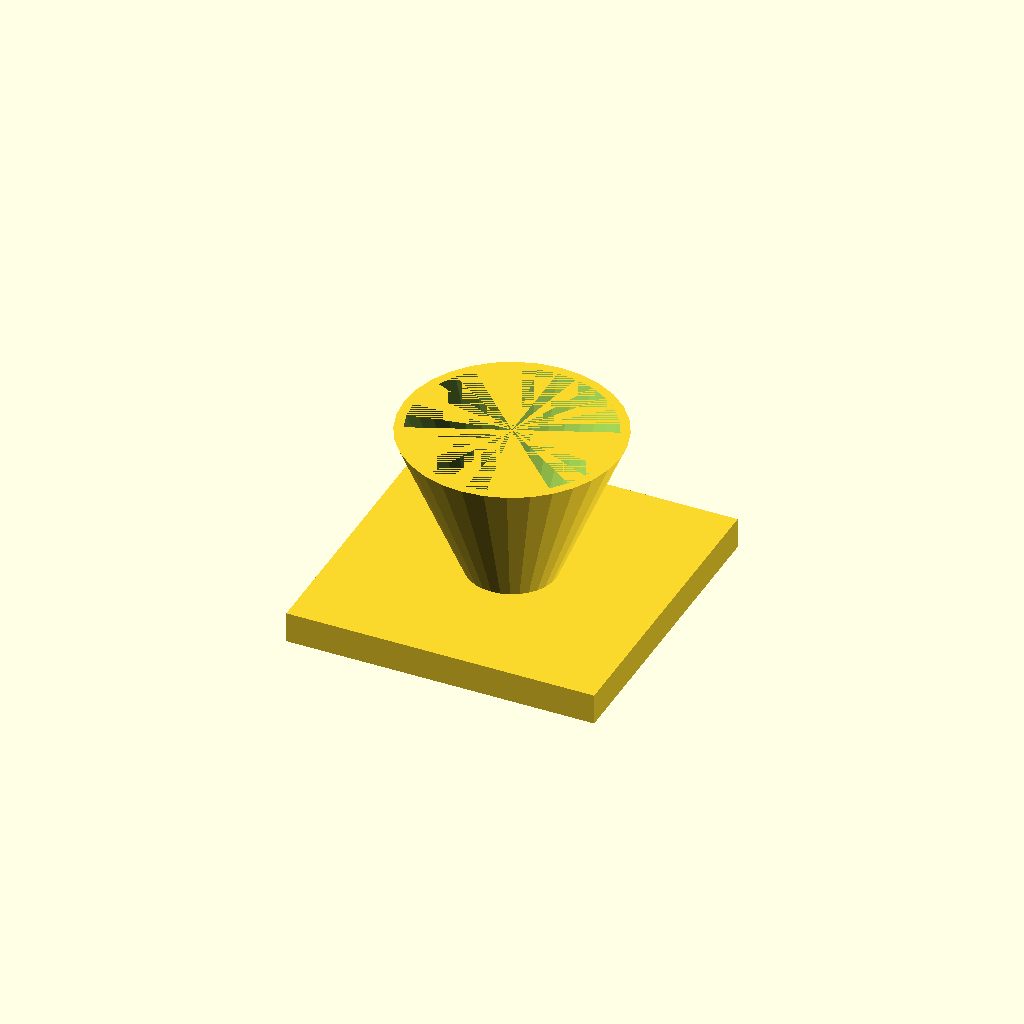
Cell 1: rendered with the file's own defaults.
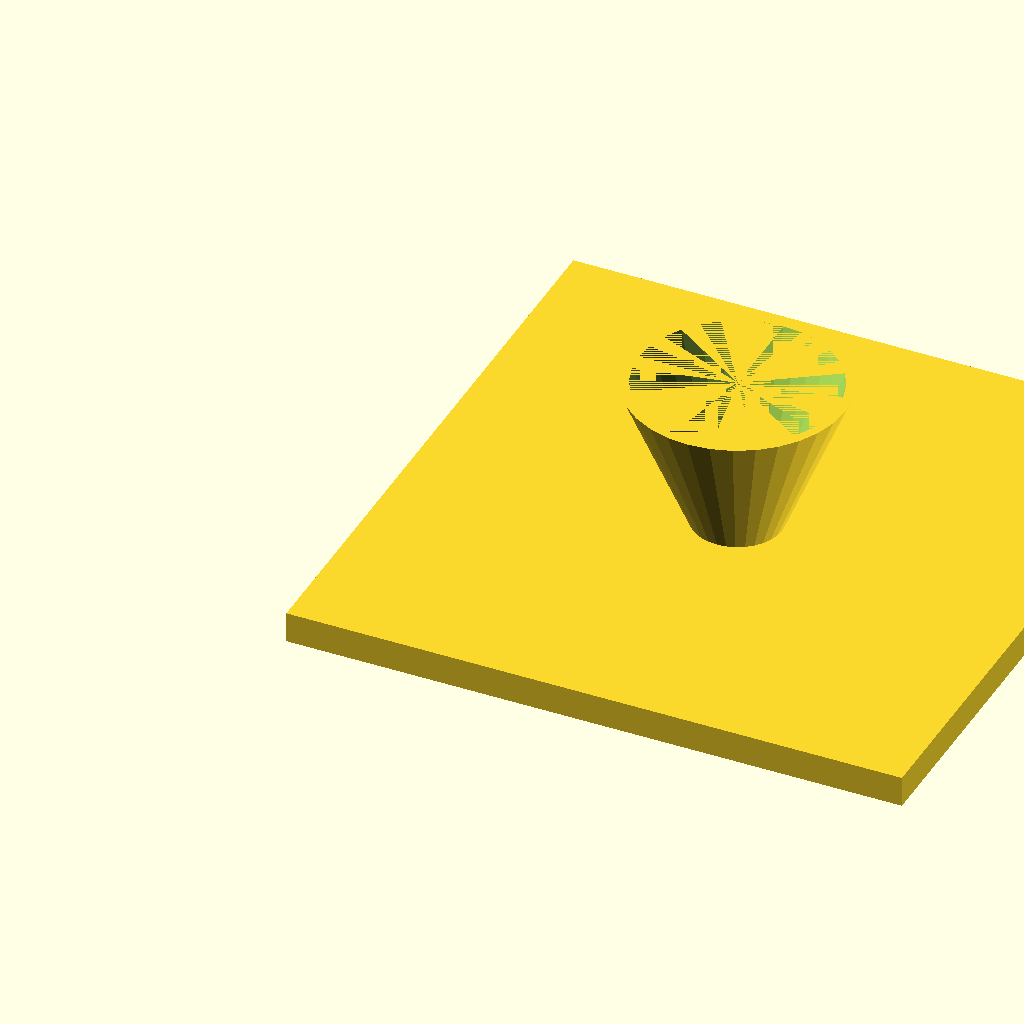
Cell 2: the same model with fl = 200.
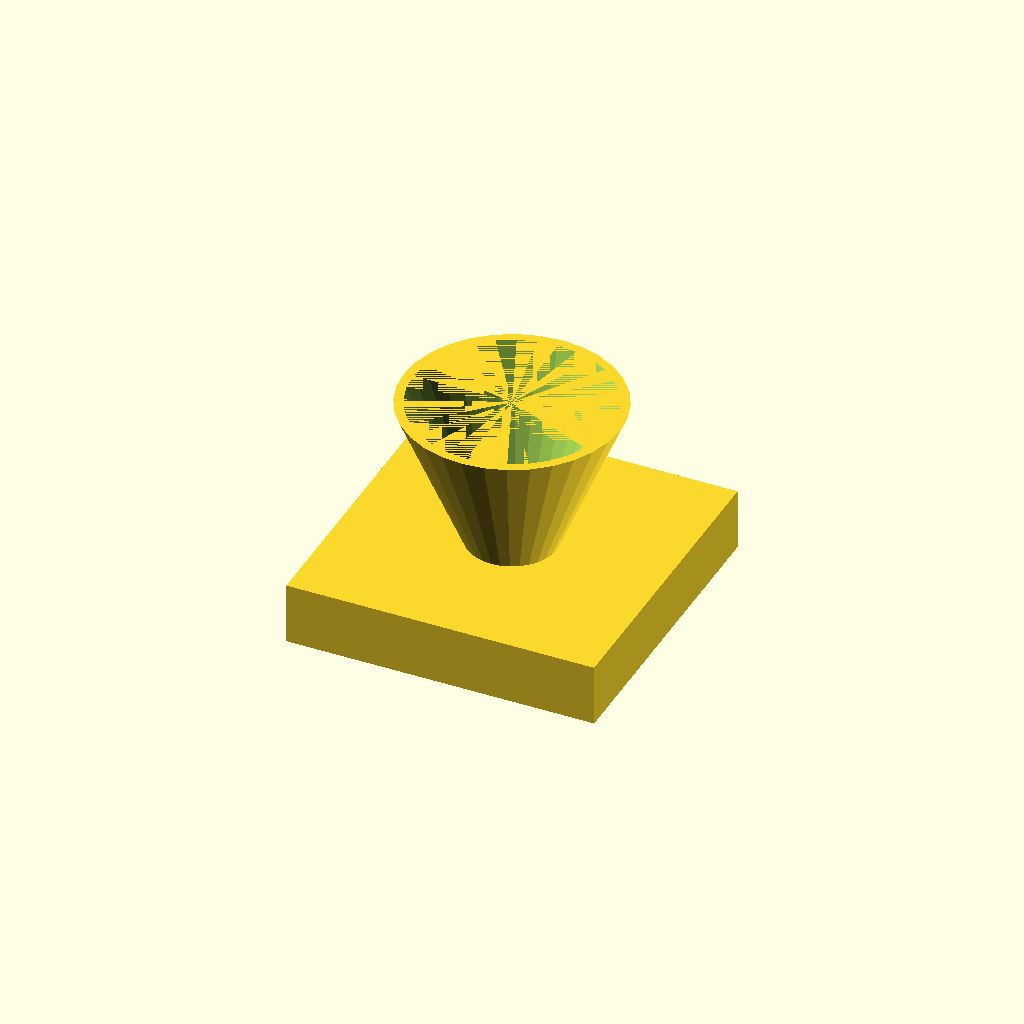
Cell 3: fl_t = 20 (everything else at default).
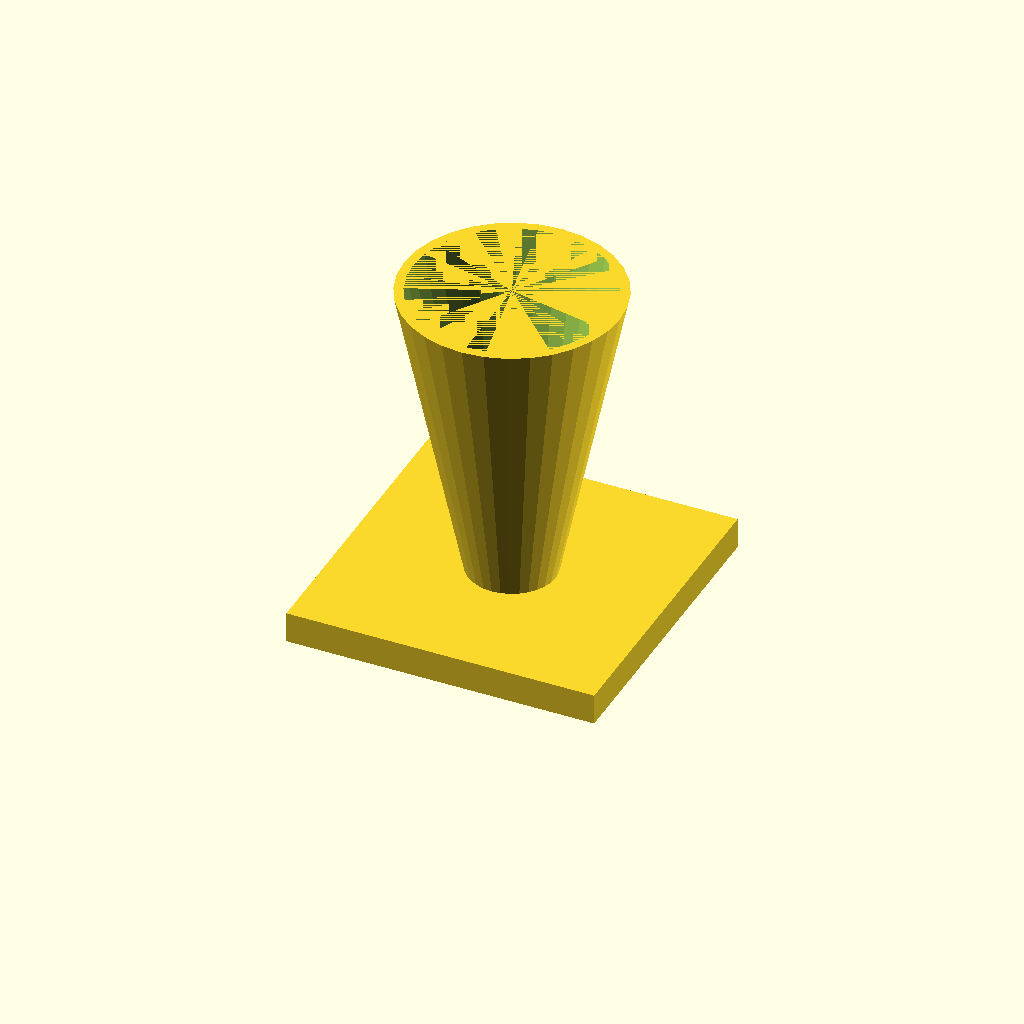
Cell 4: cone_h = 100 (everything else at default).
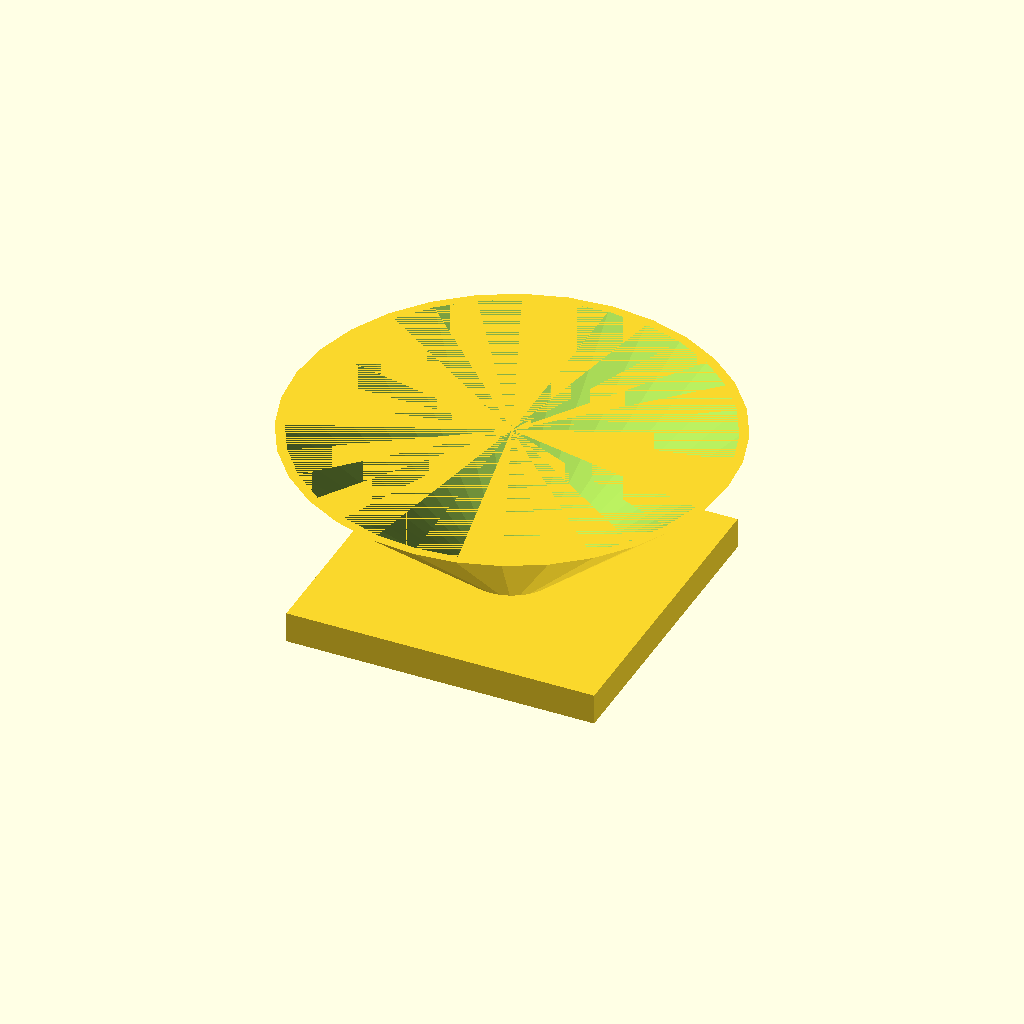
Cell 5 — top_d set to 140, the other parameters unchanged.
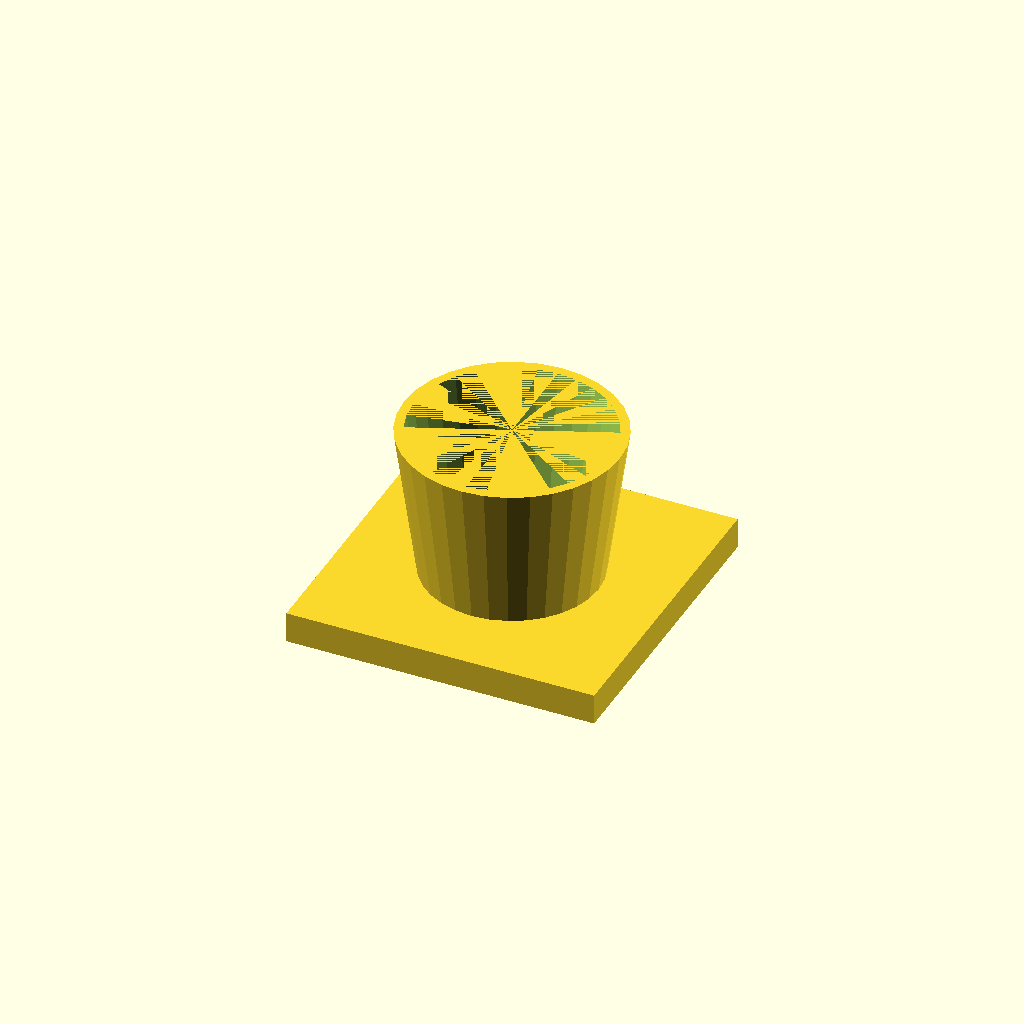
Cell 6: the same model with bot_d = 56.
All cells are drawn from one camera (rotation 55°, 0°, 25°, orthographic, colour scheme Cornfield), so only the parameter changes between them.
Source of the model, optional_data/data/solid3/hopper/part_0057.scad:
$fn = 32;

// ----------------------------------------------------------------------
// Hopper: funnel with square flange
// ----------------------------------------------------------------------

// --- parameters (mm) ---
fl = 100;                 // flange side, X and Y
fl_t = 10;                // flange thickness
cone_h = 50;              // cone height above the flange
top_d = 70;               // cone mouth diameter
bot_d = 28;               // cone spout diameter
wall = 3;                 // cone wall thickness

bore_d = bot_d - 2 * wall;  // spout bore diameter
total_h = fl_t + cone_h - 1;  // overall height

difference() {
  union() {
    cube([fl, fl, fl_t]);
    translate([fl / 2, fl / 2, fl_t - 1])
      cylinder(h = cone_h, d1 = bot_d, d2 = top_d);
  }
  translate([fl / 2, fl / 2, fl_t - 2])
    cylinder(h = cone_h + 1, d1 = bore_d, d2 = top_d - 2 * wall);
}
Customizer parameters (derived from the source; name, type, default, range or options):
fl: number, default 100
fl_t: number, default 10
cone_h: number, default 50
top_d: number, default 70
bot_d: number, default 28
wall: number, default 3
